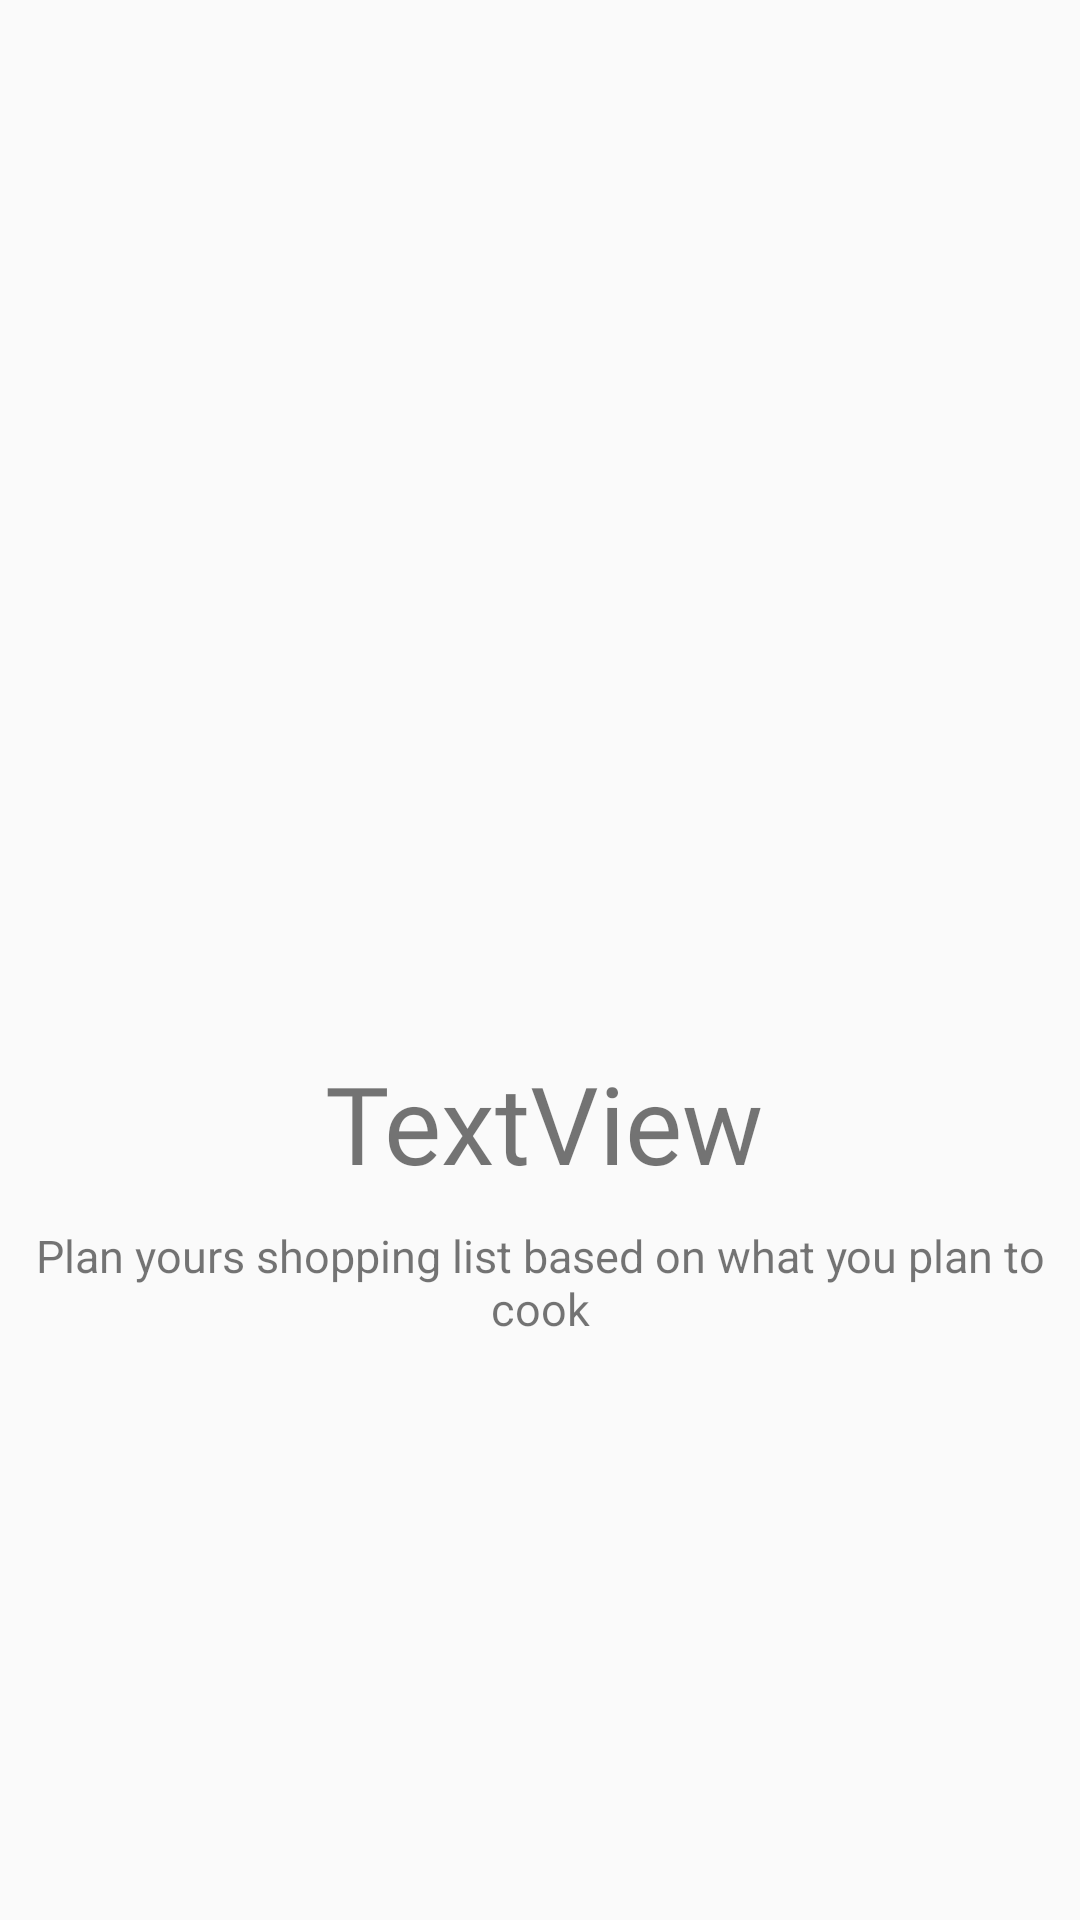

Reconstruct the res/layout file that produces this screen, plus the resources it refers to.
<!-- AndroidManifest.xml: application theme AppTheme -->
<!-- res/layout/slides_layout.xml -->
<?xml version="1.0" encoding="utf-8"?>
<androidx.constraintlayout.widget.ConstraintLayout xmlns:android="http://schemas.android.com/apk/res/android"
    xmlns:app="http://schemas.android.com/apk/res-auto"
    xmlns:tools="http://schemas.android.com/tools"
    android:layout_width="match_parent"
    android:layout_height="match_parent">

    <ImageView
        android:id="@+id/slider_image"
        android:layout_width="0dp"
        android:layout_height="350dp"
        android:paddingTop="20dp"
        android:paddingBottom="20dp"
        app:layout_constraintBottom_toBottomOf="parent"
        app:layout_constraintEnd_toEndOf="parent"
        app:layout_constraintHorizontal_bias="0.0"
        app:layout_constraintStart_toStartOf="parent"
        app:layout_constraintTop_toTopOf="parent"
        app:layout_constraintVertical_bias="0.0"
        app:srcCompat="@drawable/dinner" />

    <TextView
        android:id="@+id/slider_heading"
        android:layout_width="wrap_content"
        android:layout_height="wrap_content"
        android:layout_marginStart="176dp"
        android:layout_marginLeft="176dp"
        android:layout_marginEnd="176dp"
        android:layout_marginRight="176dp"
        android:fontFamily="@font/arbutus_slab"
        android:gravity="center"
        android:text="TextView"
        android:textSize="36sp"
        app:layout_constraintEnd_toEndOf="parent"
        app:layout_constraintHorizontal_bias="0.493"
        app:layout_constraintStart_toStartOf="parent"
        app:layout_constraintTop_toBottomOf="@+id/slider_image" />

    <TextView
        android:id="@+id/slider_desc"
        android:layout_width="wrap_content"
        android:layout_height="wrap_content"
        android:layout_marginStart="176dp"
        android:layout_marginLeft="176dp"
        android:layout_marginEnd="176dp"
        android:layout_marginRight="176dp"
        android:gravity="center"
        android:padding="10dp"
        android:textSize="15sp"
        android:text="@string/description_first_slide"
        app:layout_constraintEnd_toEndOf="parent"
        app:layout_constraintStart_toStartOf="parent"
        app:layout_constraintTop_toBottomOf="@+id/slider_heading" />
</androidx.constraintlayout.widget.ConstraintLayout>
<!-- resources referenced by this layout -->
<resources>
  <string name="description_first_slide">Plan yours shopping list based on what you plan to cook</string>
  <style name="AppTheme" parent="Theme.MaterialComponents.Light.NoActionBar.Bridge">
          
          <item name="colorPrimary">@color/colorPrimary</item>
          <item name="colorPrimaryDark">@color/colorPrimaryDark</item>
          <item name="colorAccent">@color/darkGrey</item>
      </style>
  <color name="colorPrimary">#fbebe4</color>
  <color name="colorPrimaryDark">#ecdcdc</color>
  <color name="darkGrey">#6C6A6A</color>
</resources>
